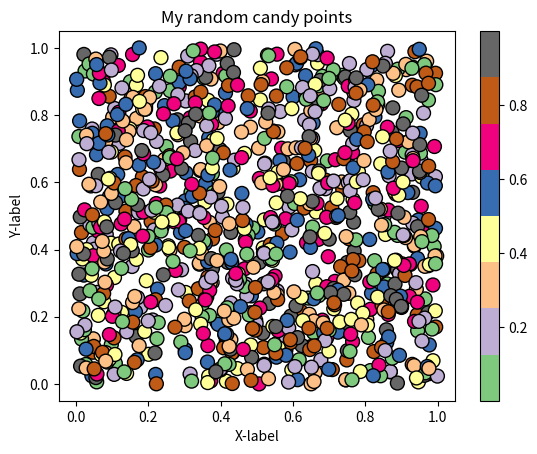

Python code for this plot:
#!/usr/bin/env python
# coding: utf-8

# ## Problem 1: Simple scatter plot using random 
# 
# We can generate random numbers using using a method `random.rand()` from the [NumPy package](https://numpy.org/). This example generates 10 random values:
# 
# ```
# import numpy as np
# random_numbers = np.random.rand(10)
# 
# ```
# 
# ### Part 1
# 
# Create an new data frame called `data` and add 1000 random numbers (`float`) into a new column `x` and another 1000 random numbers (`float`) into a new column `y`.

import numpy as np
import pandas as pd
from matplotlib import pyplot as plt
from matplotlib import cm


# YOUR CODE HERE 1 to set data
data= pd.DataFrame(np.random.rand(2000).reshape(1000,2),columns=['x','y'])
# Check your random values
print(data.head())

# Check that you have the correct number of rows
assert len(data) == 1000, "There should be 1000 rows of data."


# ### Part 2
# 

# YOUR CODE HERE 2 to set colors
colors=np.random.rand(1000)
# This test print should print out 10 first numbers in the variable colors
print(colors[0:10])

# Check that the length matches
assert len(colors) == 1000, "There should be 1000 random numbers for colors"


# ### Part 3 
# 
# #### Part 3.1
# 
# Create a scatter plot of points with random colors
# 
# #### Part 3.2
# 
# #### Part 3.3
# 

# Plot a scatter plot
# YOUR CODE HERE 3
plt.scatter(
  data['x'],data['y'],
  #title="MY random candy points",
  #xlabel="X-label",ylabel="Y-label",
  cmap=cm.Accent,
  s=100,c=colors,
  edgecolor="black"
)
plt.colorbar()

# Add labels and title
#im.set_title("My random candy points")

#plt.show()
# YOUR CODE HERE 4
plt.title("My random candy points")
plt.xlabel("X-label")
plt.ylabel("Y-label")
# Save the plot as a png file:
outputfp = "my_first_plot.png"

# YOUR CODE HERE 5
plt.savefig(outputfp)
# This test print statement should print the output filename of your figure
print("Saved my first plot as:", outputfp)

#Check that the file exists (also go and open the file to check that everything is ok!)
import os

assert os.path.exists(outputfp), "Can't find the output image."


# Remember to commit your changes (including the image file) to your GitHub repo!
# 
# ### Done!
# 
# Now you can move to [problem 2](Exercise-7-problem-2.ipynb).
